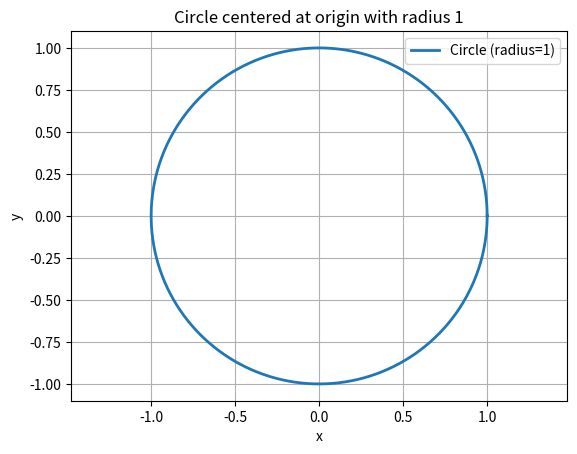

This figure's Python source:
import matplotlib.pyplot as plt
import numpy as np

# 課題8: 原点(0,0)に中心をもつ半径1をもつ円を表示

# パラメータt（0から2πまで）
t = np.linspace(0, 2 * np.pi, 1000)

# 円の座標
x = np.cos(t)
y = np.sin(t)

plt.plot(x, y, label="Circle (radius=1)", linewidth=2)
plt.xlabel("x")
plt.ylabel("y")
plt.title("Circle centered at origin with radius 1")
plt.axis("equal")  # 縦横の比率を等しくする
plt.grid(True)
plt.legend()
plt.show()
